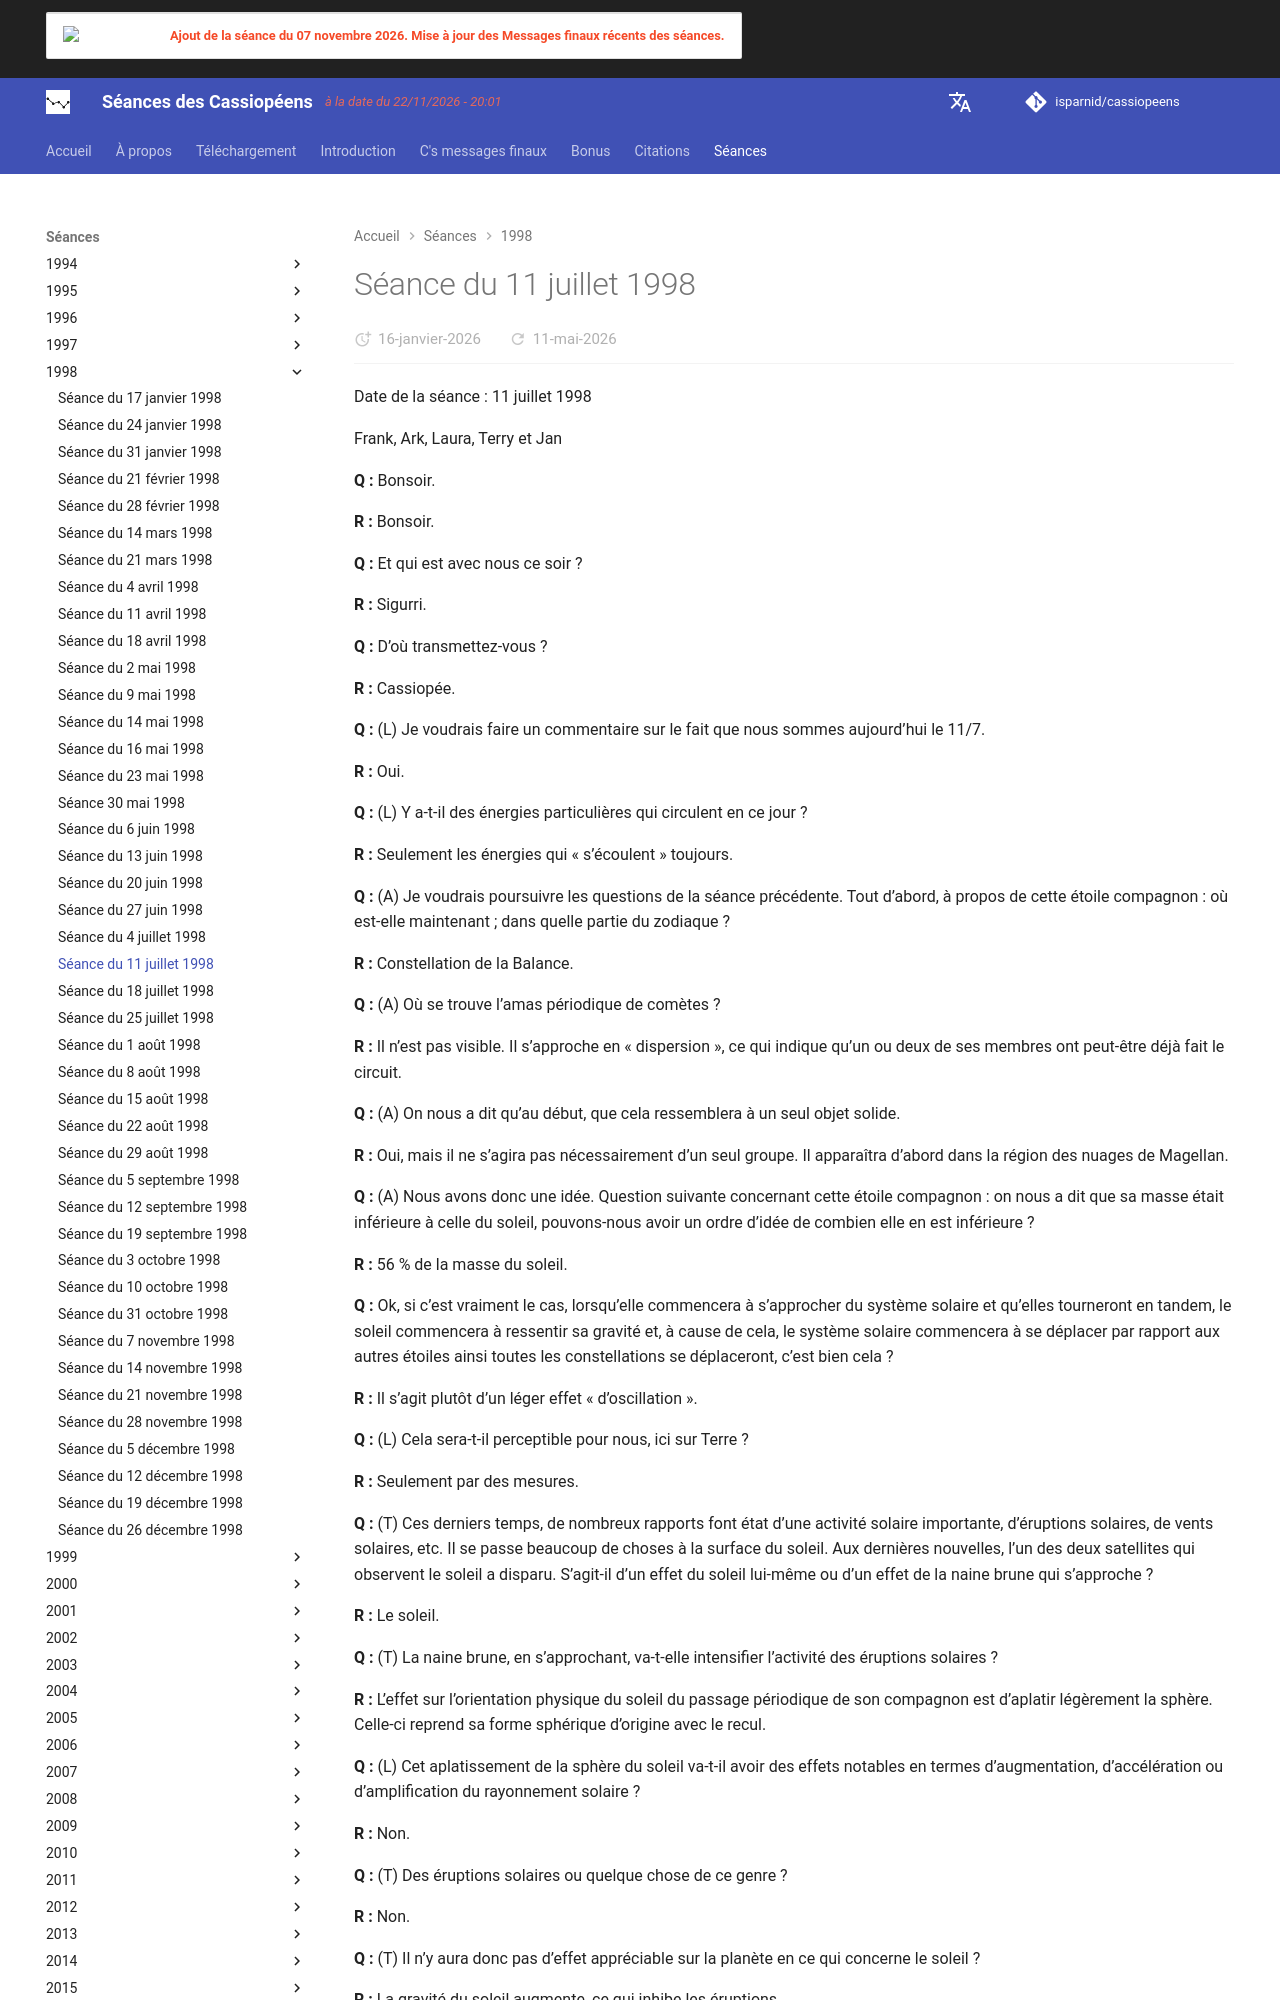

repository: isparnid/cassiopeens · page: séances/1998/1998-07-11/index.html · generator: mkdocs

---
title: "Séance du 11 juillet 1998"
date:
  created: 2026-01-24
  updated: 2026-01-24
---

# Séance du 11 juillet 1998

Date de la séance : 11 juillet 1998

Frank, Ark, Laura, Terry et Jan

**Q :** Bonsoir.

**R :** Bonsoir.

**Q :** Et qui est avec nous ce soir ?

**R :** Sigurri.

**Q :** D’où transmettez-vous ?

**R :** Cassiopée.

**Q :** (L) Je voudrais faire un commentaire sur le fait que nous sommes aujourd’hui le 11/7.

**R :** Oui.

**Q :** (L) Y a-t-il des énergies particulières qui circulent en ce jour ?

**R :** Seulement les énergies qui « s’écoulent » toujours.

**Q :** (A) Je voudrais poursuivre les questions de la séance précédente. Tout d’abord, à propos de cette étoile compagnon : où est-elle maintenant ; dans quelle partie du zodiaque ?

**R :** Constellation de la Balance.

**Q :** (A) Où se trouve l’amas périodique de comètes ?

**R :** Il n’est pas visible. Il s’approche en « dispersion », ce qui indique qu’un ou deux de ses membres ont peut-être déjà fait le circuit.

**Q :** (A) On nous a dit qu’au début, que cela ressemblera à un seul objet solide.

**R :** Oui, mais il ne s’agira pas nécessairement d’un seul groupe. Il apparaîtra d’abord dans la région des nuages de Magellan.

**Q :** (A) Nous avons donc une idée. Question suivante concernant cette étoile compagnon : on nous a dit que sa masse était inférieure à celle du soleil, pouvons-nous avoir un ordre d’idée de combien elle en est inférieure ?

**R :** 56 % de la masse du soleil.

**Q :** Ok, si c’est vraiment le cas, lorsqu’elle commencera à s’approcher du système solaire et qu’elles tourneront en tandem, le soleil commencera à ressentir sa gravité et, à cause de cela, le système solaire commencera à se déplacer par rapport aux autres étoiles ainsi toutes les constellations se déplaceront, c’est bien cela ?

**R :** Il s’agit plutôt d’un léger effet « d’oscillation ».

**Q :** (L) Cela sera-t-il perceptible pour nous, ici sur Terre ?

**R :** Seulement par des mesures.

**Q :** (T) Ces derniers temps, de nombreux rapports font état d’une activité solaire importante, d’éruptions solaires, de vents solaires, etc. Il se passe beaucoup de choses à la surface du soleil. Aux dernières nouvelles, l’un des deux satellites qui observent le soleil a disparu. S’agit-il d’un effet du soleil lui-même ou d’un effet de la naine brune qui s’approche ?

**R :** Le soleil.

**Q :** (T) La naine brune, en s’approchant, va-t-elle intensifier l’activité des éruptions solaires ?

**R :** L’effet sur l’orientation physique du soleil du passage périodique de son compagnon est d’aplatir légèrement la sphère. Celle-ci reprend sa forme sphérique d’origine avec le recul.

**Q :** (L) Cet aplatissement de la sphère du soleil va-t-il avoir des effets notables en termes d’augmentation, d’accélération ou d’amplification du rayonnement solaire ?

**R :** Non.

**Q :** (T) Des éruptions solaires ou quelque chose de ce genre ?

**R :** Non.

**Q :** (T) Il n’y aura donc pas d’effet appréciable sur la planète en ce qui concerne le soleil ?

**R :** La gravité du soleil augmente, ce qui inhibe les éruptions.

**Q :** (T) Inhiber les éruptions est une bonne chose. (L) Pas nécessairement. Les minima solaires ont été des périodes de glaciation. (T) L’un des derniers crop circles de cette année montre ce que les interprètes des crop circles disent être une image du soleil avec une grande éruption solaire qui s’en détache. C’est censé nous avertir que la surface du soleil est devenue instable…

**R :** Tous les événements sont connectés.

**Q :** (A) D’accord, j’aimerais savoir quels types d’effets autres que la simple gravité nous devrions attendre du passage rapproché de cette étoile ? Y a-t-il des rayonnements électromagnétiques, gamma ou autres à rechercher ? Dans quelle partie du spectre ?

**R :** Les radiations sont émises par les corps cosmiques qui rayonnent.

**Q :** (L) Voulez-vous dire que l’étoile brune ne rayonne pas ?

**R :** Oui.

**Q :** (L) Si elle ne rayonne pas, que fait-elle ?
